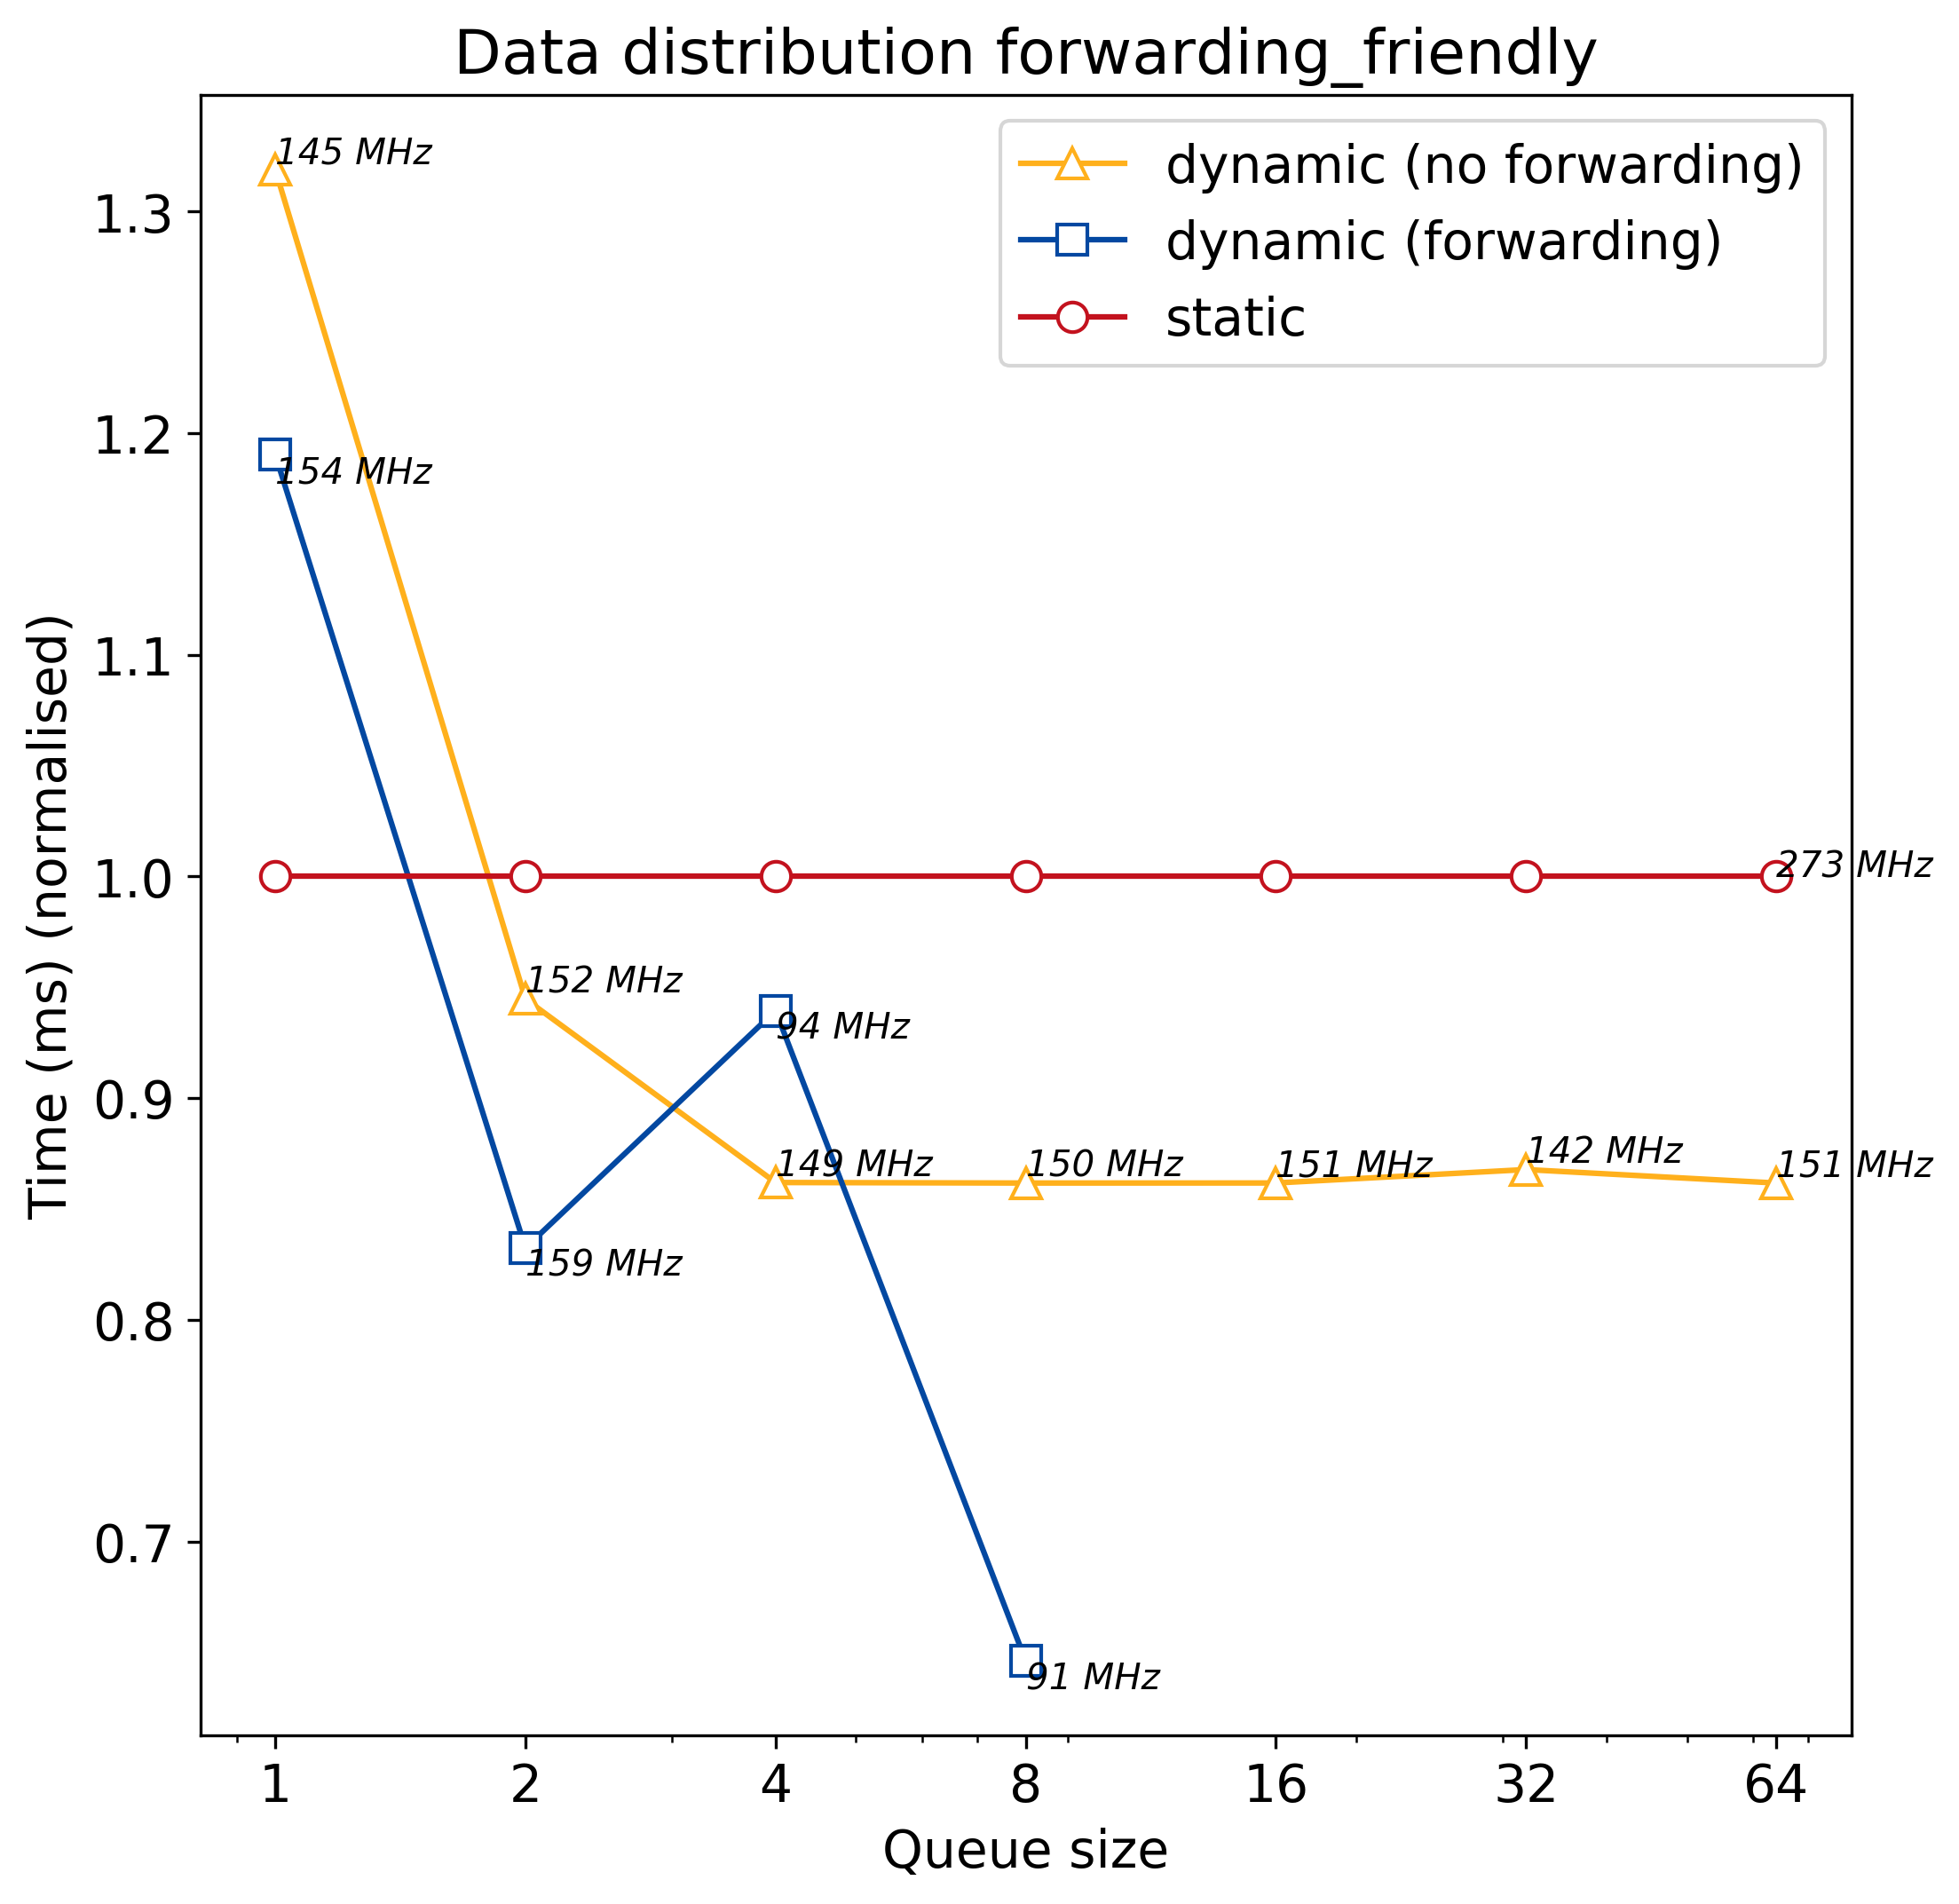

The file beside this chart, header and first rows:
q_size, static, dynamic, dynamic_no_forward
1, 354.7, 422.2, 467.8
2, 354.7, 295.3, 335.1
4, 354.7, 333.3, 305.8
8, 354.7, 229.2, 305.7
16, 354.7, 0, 305.7
32, 354.7, 0, 307.8
64, 354.7, 0, 305.7
